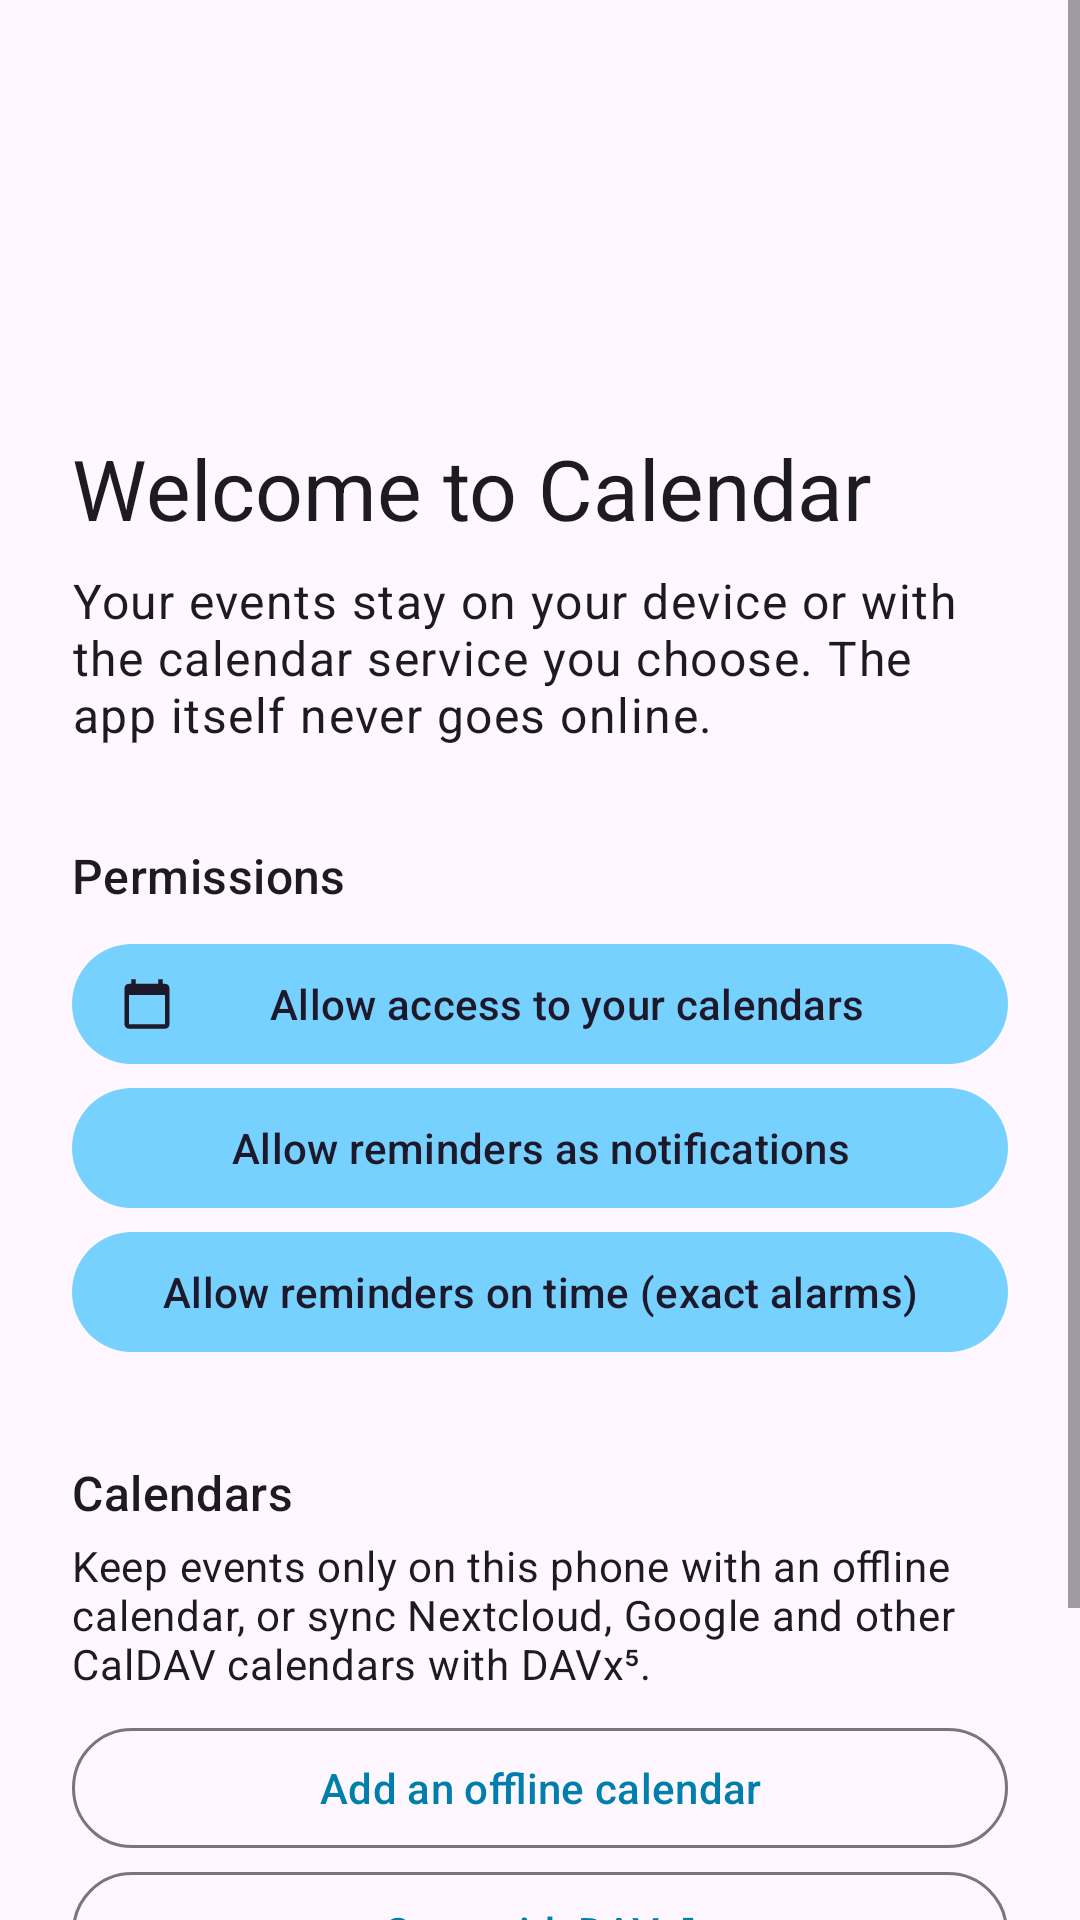

Write the Android layout XML for this screen, with the resource values it uses.
<!-- AndroidManifest.xml: application theme Theme.Etar -->
<!-- res/layout/onboarding_activity.xml -->
<?xml version="1.0" encoding="utf-8"?>
<ScrollView xmlns:android="http://schemas.android.com/apk/res/android"
    xmlns:app="http://schemas.android.com/apk/res-auto"
    android:layout_width="match_parent"
    android:layout_height="match_parent"
    android:fillViewport="true"
    android:fitsSystemWindows="true">

    <LinearLayout
        android:layout_width="match_parent"
        android:layout_height="wrap_content"
        android:orientation="vertical"
        android:padding="24dp">

        <ImageView
            android:layout_width="72dp"
            android:layout_height="72dp"
            android:layout_marginTop="24dp"
            android:importantForAccessibility="no"
            android:src="@mipmap/ic_launcher" />

        <TextView
            android:layout_width="match_parent"
            android:layout_height="wrap_content"
            android:layout_marginTop="24dp"
            android:text="@string/onboarding_title"
            android:textAppearance="?attr/textAppearanceHeadlineMedium" />

        <TextView
            android:layout_width="match_parent"
            android:layout_height="wrap_content"
            android:layout_marginTop="8dp"
            android:text="@string/onboarding_intro"
            android:textAppearance="?attr/textAppearanceBodyLarge" />

        <TextView
            android:layout_width="match_parent"
            android:layout_height="wrap_content"
            android:layout_marginTop="32dp"
            android:text="@string/onboarding_permissions"
            android:textAppearance="?attr/textAppearanceTitleMedium" />

        <com.google.android.material.button.MaterialButton
            android:id="@+id/onboarding_calendar"
            style="@style/Widget.Material3.Button.TonalButton.Icon"
            android:layout_width="match_parent"
            android:layout_height="wrap_content"
            android:layout_marginTop="8dp"
            android:text="@string/onboarding_allow_calendar"
            app:icon="@drawable/ic_baseline_calendar_today" />

        <com.google.android.material.button.MaterialButton
            android:id="@+id/onboarding_notifications"
            style="@style/Widget.Material3.Button.TonalButton"
            android:layout_width="match_parent"
            android:layout_height="wrap_content"
            android:text="@string/onboarding_allow_notifications" />

        <com.google.android.material.button.MaterialButton
            android:id="@+id/onboarding_alarms"
            style="@style/Widget.Material3.Button.TonalButton"
            android:layout_width="match_parent"
            android:layout_height="wrap_content"
            android:text="@string/onboarding_allow_alarms" />

        <TextView
            android:layout_width="match_parent"
            android:layout_height="wrap_content"
            android:layout_marginTop="32dp"
            android:text="@string/onboarding_calendars"
            android:textAppearance="?attr/textAppearanceTitleMedium" />

        <TextView
            android:layout_width="match_parent"
            android:layout_height="wrap_content"
            android:layout_marginTop="4dp"
            android:text="@string/onboarding_calendars_text"
            android:textAppearance="?attr/textAppearanceBodyMedium" />

        <com.google.android.material.button.MaterialButton
            android:id="@+id/onboarding_offline"
            style="?attr/materialButtonOutlinedStyle"
            android:layout_width="match_parent"
            android:layout_height="wrap_content"
            android:layout_marginTop="8dp"
            android:text="@string/onboarding_offline" />

        <com.google.android.material.button.MaterialButton
            android:id="@+id/onboarding_davx5"
            style="?attr/materialButtonOutlinedStyle"
            android:layout_width="match_parent"
            android:layout_height="wrap_content"
            android:text="@string/onboarding_davx5" />

        <Space
            android:layout_width="match_parent"
            android:layout_height="0dp"
            android:layout_weight="1"
            android:minHeight="24dp" />

        <com.google.android.material.button.MaterialButton
            android:id="@+id/onboarding_done"
            android:layout_width="wrap_content"
            android:layout_height="wrap_content"
            android:layout_gravity="end"
            android:text="@string/onboarding_done" />
    </LinearLayout>
</ScrollView>
<!-- resources referenced by this layout -->
<resources>
  <!-- drawable ic_baseline_calendar_today (drawable) -->
  <vector xmlns:android="http://schemas.android.com/apk/res/android"
      android:width="24dp"
      android:height="24dp"
      android:viewportWidth="24"
      android:viewportHeight="24"
      android:tint="?attr/colorControlNormal">
    <path
        android:fillColor="@android:color/white"
        android:pathData="M20,3h-1L19,1h-2v2L7,3L7,1L5,1v2L4,3c-1.1,0 -2,0.9 -2,2v16c0,1.1 0.9,2 2,2h16c1.1,0 2,-0.9 2,-2L22,5c0,-1.1 -0.9,-2 -2,-2zM20,21L4,21L4,8h16v13z"/>
  </vector>
  <!-- mipmap ic_launcher (mipmap-anydpi-v26) -->
  <?xml version="1.0" encoding="utf-8"?>
  <adaptive-icon xmlns:android="http://schemas.android.com/apk/res/android">
      <background android:drawable="@drawable/ic_launcher_background"/>
      <foreground android:drawable="@drawable/ic_launcher_foreground"/>
      <monochrome android:drawable="@drawable/ic_launcher_monochrome"/>
  </adaptive-icon>
  <string name="onboarding_allow_alarms">Allow reminders on time (exact alarms)</string>
  <string name="onboarding_allow_calendar">Allow access to your calendars</string>
  <string name="onboarding_allow_notifications">Allow reminders as notifications</string>
  <string name="onboarding_calendars">Calendars</string>
  <string name="onboarding_calendars_text">Keep events only on this phone with an offline calendar, or sync Nextcloud, Google and other CalDAV calendars with DAVx⁵.</string>
  <string name="onboarding_davx5">Sync with DAVx⁵</string>
  <string name="onboarding_done">Done</string>
  <string name="onboarding_intro">Your events stay on your device or with the calendar service you choose. The app itself never goes online.</string>
  <string name="onboarding_offline">Add an offline calendar</string>
  <string name="onboarding_permissions">Permissions</string>
  <string name="onboarding_title">Welcome to Calendar</string>
  <style name="Theme.Etar" parent="BaseTheme">
          <item name="android:windowLightStatusBar">true</item>
      </style>
  <!-- drawable ic_launcher_background (drawable) -->
  <?xml version="1.0" encoding="utf-8"?>
  <vector xmlns:android="http://schemas.android.com/apk/res/android"
      android:width="108dp"
      android:height="108dp"
      android:viewportWidth="108"
      android:viewportHeight="108">
      <group
          android:scaleX="0.6666667"
          android:scaleY="0.6666667"
          android:translateX="18"
          android:translateY="18">
          <path
              android:fillColor="#FFFFFFFF"
              android:pathData="M-27,-27H135V135H-27Z" />
          <path
              android:fillColor="#FF6B5CEE"
              android:pathData="M-27,-27H135V29.2H-27Z" />
      </group>
  </vector>
  <style name="BaseTheme" parent="Theme.Material3.DayNight.NoActionBar">
          <item name="colorAccent">@color/colorAccent</item>
          <item name="colorPrimary">@color/colorAccent</item>
          <item name="colorSecondaryContainer">@color/colorSecondaryContainer</item>
          <item name="android:statusBarColor">?android:colorBackground</item>
          <item name="android:navigationBarColor">?android:colorBackground</item>
          <item name="android:windowSplashScreenBackground" tools:targetApi="31">@color/splash_background</item>
          <item name="android:windowSplashScreenIconBackgroundColor" tools:targetApi="31">@color/splash_icon_background</item>
      </style>
  <color name="colorAccent">#1dc1ab</color>
  <color name="colorSecondaryContainer">#90eee2</color>
  <color name="splash_background">#FFFFFFFF</color>
  <color name="splash_icon_background">#FFFFFFFF</color>
</resources>
